Dataset: version3 (GitHub, Siddharth-magesh/Glass-Sanitation-Classification-Dataset). Classes: clean, dirty.

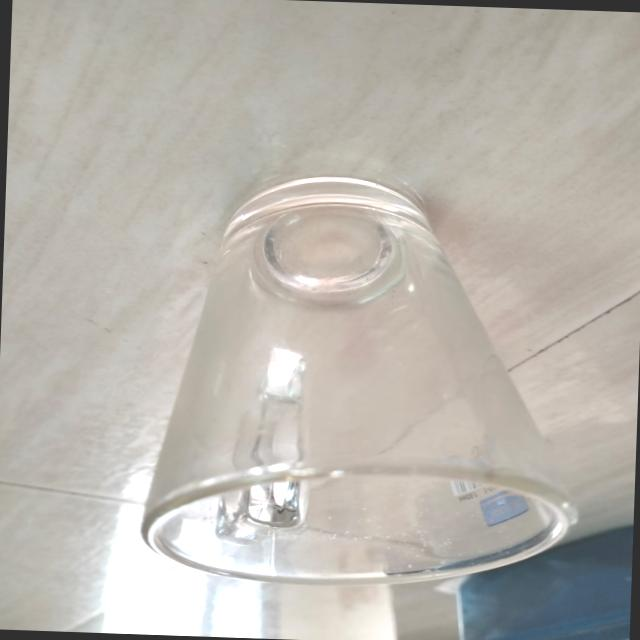
Label: dirty

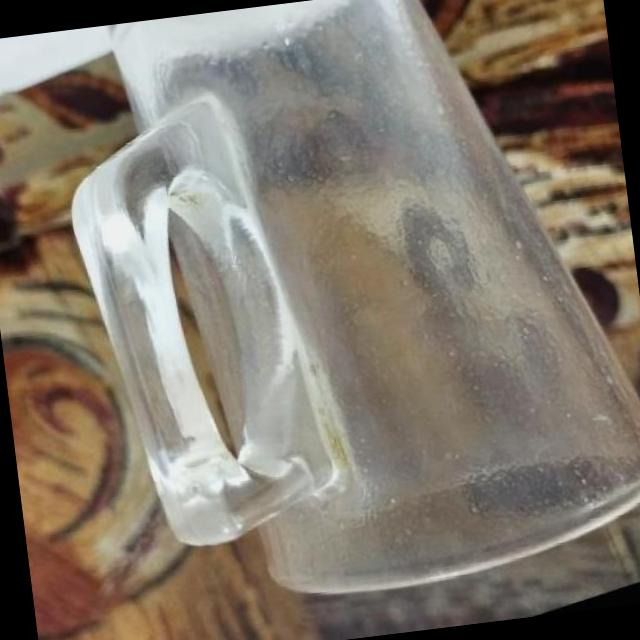
Label: dirty

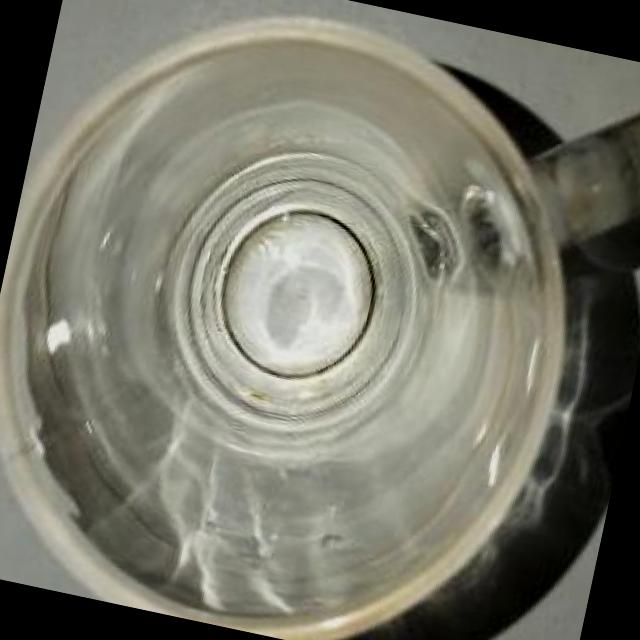
Label: clean

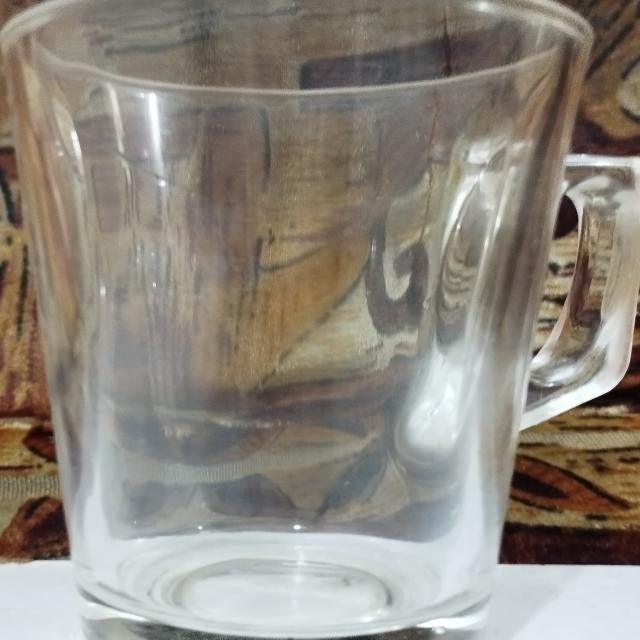
Label: clean

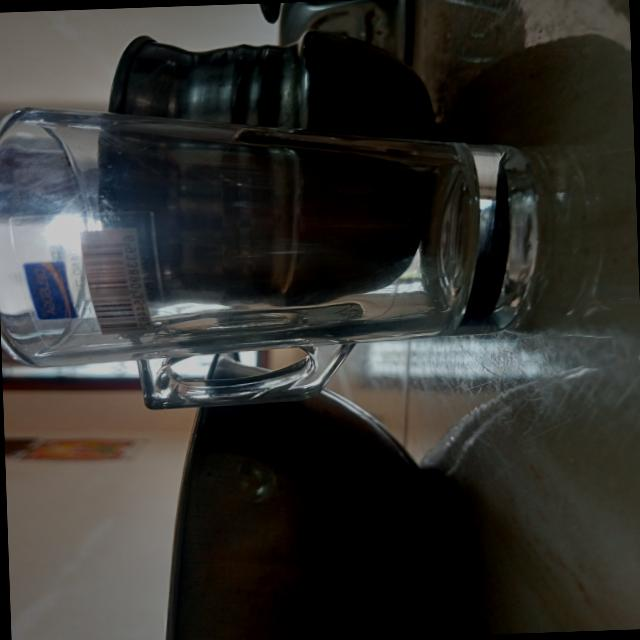
Label: clean

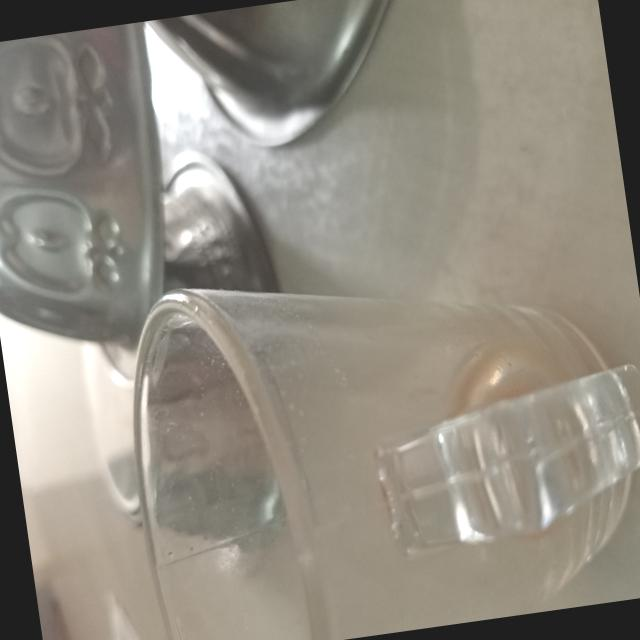
Label: dirty
